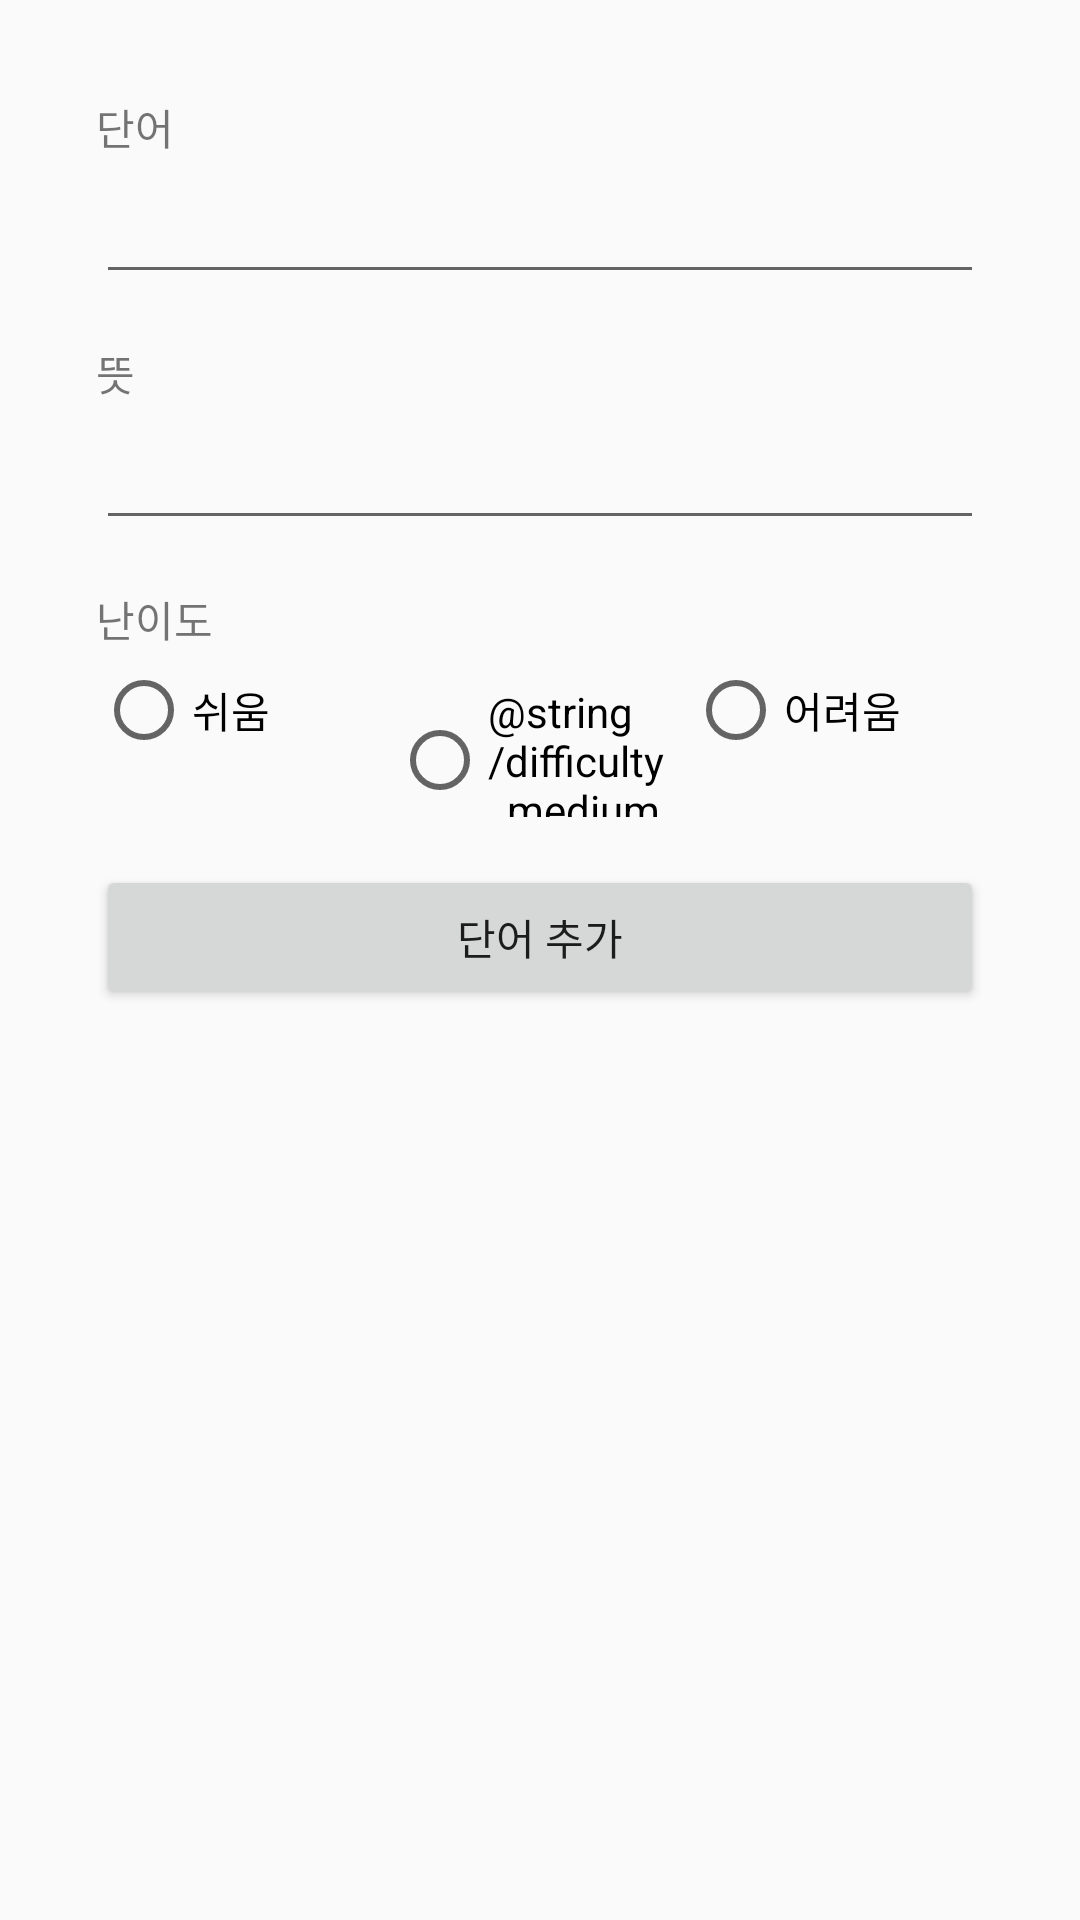

Write the Android layout XML for this screen, with the resource values it uses.
<!-- AndroidManifest.xml: application theme Theme.UserInterface_Project -->
<!-- res/layout/activity_add_word.xml -->
<?xml version="1.0" encoding="utf-8"?>
<ScrollView xmlns:android="http://schemas.android.com/apk/res/android"
    xmlns:tools="http://schemas.android.com/tools"
    android:layout_width="match_parent"
    android:layout_height="match_parent"
    tools:context=".AddWordActivity">

    <LinearLayout
        android:layout_width="match_parent"
        android:layout_height="wrap_content"
        android:clipToPadding="false"
        android:orientation="vertical"
        android:padding="32dp">

        <TextView
            android:layout_width="match_parent"
            android:layout_height="wrap_content"
            android:layout_marginBottom="4dp"
            android:labelFor="@id/edit_word"
            android:text="@string/word" />

        <EditText
            android:id="@+id/edit_word"
            android:layout_width="match_parent"
            android:layout_height="wrap_content"
            android:layout_marginBottom="16dp"
            android:importantForAutofill="no"
            android:inputType="text" />

        <TextView
            android:layout_width="match_parent"
            android:layout_height="wrap_content"
            android:layout_marginBottom="4dp"
            android:labelFor="@id/edit_meaning"
            android:text="@string/meaning" />

        <EditText
            android:id="@+id/edit_meaning"
            android:layout_width="match_parent"
            android:layout_height="wrap_content"
            android:layout_marginBottom="16dp"
            android:importantForAutofill="no"
            android:inputType="text" />

        <TextView
            android:layout_width="match_parent"
            android:layout_height="wrap_content"
            android:layout_marginBottom="4dp"
            android:text="@string/difficulty" />

        <RadioGroup
            android:id="@+id/radio_group_difficulty"
            android:layout_width="match_parent"
            android:layout_height="wrap_content"
            android:layout_marginBottom="16dp"
            android:orientation="horizontal">

            <RadioButton
                android:id="@+id/radio_easy"
                android:layout_width="0dp"
                android:layout_height="wrap_content"
                android:layout_weight="1"
                android:text="@string/difficulty_easy" />

            <RadioButton
                android:id="@+id/radio_medium"
                android:layout_width="0dp"
                android:layout_height="wrap_content"
                android:layout_weight="1"
                android:text="@string/difficulty_medium" />

            <RadioButton
                android:id="@+id/radio_hard"
                android:layout_width="0dp"
                android:layout_height="wrap_content"
                android:layout_weight="1"
                android:text="@string/difficulty_hard" />
        </RadioGroup>

        <Button
            android:id="@+id/button_add"
            android:layout_width="match_parent"
            android:layout_height="wrap_content"
            android:text="@string/add_word" />
    </LinearLayout>

</ScrollView>
<!-- resources referenced by this layout -->
<resources>
  <string name="add_word">단어 추가</string>
  <string name="difficulty">난이도</string>
  <string name="difficulty_easy">쉬움</string>
  <string name="difficulty_hard">어려움</string>
  <string name="meaning">뜻</string>
  <string name="word">단어</string>
  <style name="Theme.UserInterface_Project" parent="Theme.AppCompat.DayNight.DarkActionBar">
          
          <item name="colorPrimary">@color/cardview_dark_background</item>
          <item name="colorPrimaryVariant">#757575</item>
          <item name="colorOnPrimary">@color/white</item>
          
          <item name="colorSecondary">@color/teal_200</item>
          <item name="colorSecondaryVariant">@color/teal_700</item>
          <item name="colorOnSecondary">@color/black</item>
          
          <item name="android:statusBarColor" tools:targetApi="l">?attr/colorPrimaryVariant</item>
          
      </style>
  <color name="white">#FFFFFFFF</color>
  <color name="teal_200">#FF03DAC5</color>
  <color name="teal_700">#FF018786</color>
  <color name="black">#FF000000</color>
</resources>
